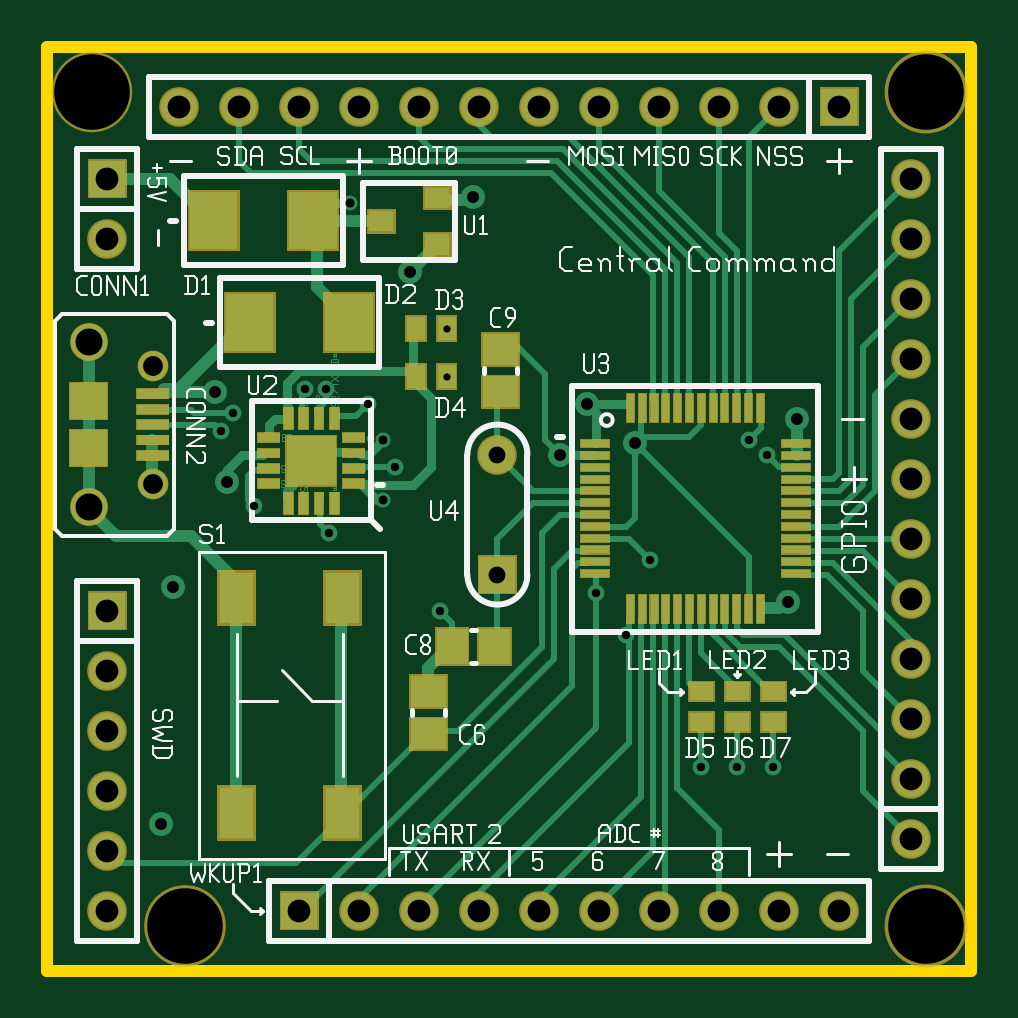
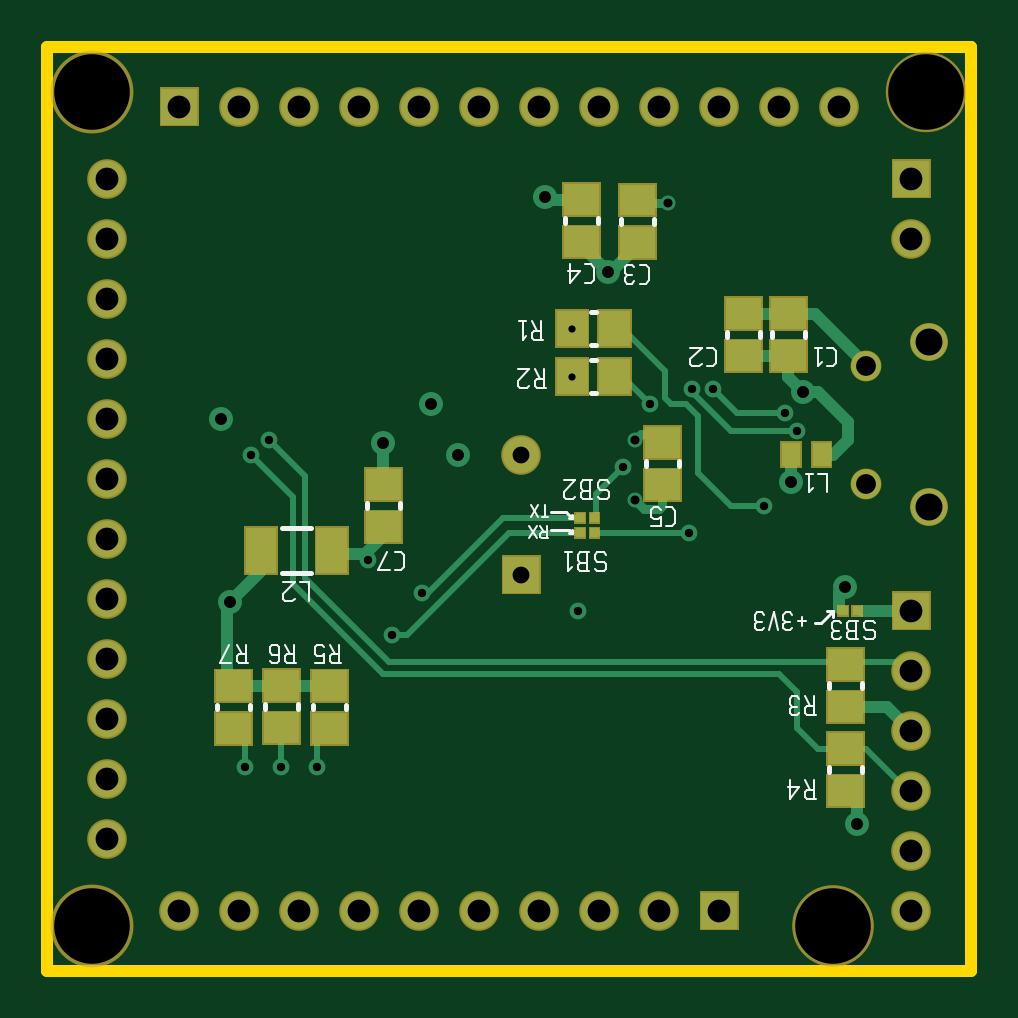
Circuit board: 8 layer files. Board 39.1 x 39.1 mm.
- bottom_copper: cc.bottom.gbl (6222 bytes)
- bottom_mask: cc.bottommask.gbs (3106 bytes)
- bottom_silk: cc.bottomsilk.gbo (9087 bytes)
- outline: cc.outline.gko (459 bytes)
- drill: cc.plated-drill.xln (1523 bytes)
- top_copper: cc.top.gtl (24793 bytes)
- top_mask: cc.topmask.gts (4938 bytes)
- top_silk: cc.topsilk.gto (42577 bytes)

=== bottom_copper: cc.bottom.gbl ===
G04 start of page 5 for group 3 idx 3 *
G04 Title: (unknown), bottom *
G04 Creator: pcb 20140316 *
G04 CreationDate: Sun 17 Jul 2016 04:20:40 PM GMT UTC *
G04 [redacted]*
G04 Format: Gerber/RS-274X *
G04 PCB-Dimensions (mil): [number-redacted] *
G04 PCB-Coordinate-Origin: lower left *
%MOIN*%
%FSLAX25Y25*%
%LNBOTTOM*%
%ADD88C,0.0335*%
%ADD87C,0.0453*%
%ADD86C,0.0380*%
%ADD85C,0.1260*%
%ADD84C,0.0140*%
%ADD83C,0.0118*%
%ADD82C,0.0280*%
%ADD81C,0.0250*%
%ADD80C,0.0400*%
%ADD79C,0.0240*%
%ADD78R,0.0295X0.0295*%
%ADD77R,0.0512X0.0512*%
%ADD76C,0.0492*%
%ADD75C,0.0610*%
%ADD74C,0.0600*%
%ADD73C,0.0001*%
%ADD72C,0.0150*%
%ADD71C,0.0200*%
%ADD70C,0.0100*%
G54D70*X110000Y35000D02*Y39000D01*
X108000Y41000D01*
X116000Y35000D02*Y42000D01*
X122000Y35000D02*Y39000D01*
G54D71*X123500Y48500D02*X107500D01*
G54D70*X122000Y39000D02*X124000Y41000D01*
G54D71*X99500Y88500D02*X99000Y89000D01*
Y83000D02*Y89000D01*
X124500Y62500D02*X119500Y67500D01*
X125000Y62500D02*Y50000D01*
X123500Y48500D01*
X119500Y67500D02*Y69500D01*
X107000Y70500D02*X102000D01*
X99000Y73500D01*
G54D70*X112000Y66500D02*X98000Y52500D01*
X114000Y65500D02*X99000Y50500D01*
X118000Y89500D02*X112000Y83500D01*
Y66500D01*
X121000Y87000D02*X114000Y80000D01*
Y65500D01*
X66500Y76500D02*X79000D01*
X91500Y64000D01*
X92500D01*
X66000Y74000D02*X78000D01*
X95000Y57000D01*
X97000D01*
X98000Y52500D02*X22000D01*
X99000Y50500D02*X33000D01*
G54D71*X21500Y45000D02*X15000D01*
X21500Y31000D02*X20000Y29500D01*
Y25500D01*
G54D70*X11500Y31000D02*X18500Y38000D01*
X22000D01*
G54D71*X15000Y45000D02*X11500Y41500D01*
G54D70*X11000Y51000D02*X12500Y52500D01*
X21500D01*
X33000Y50500D02*X30000Y47500D01*
Y41500D01*
X26500Y38000D01*
X22500D01*
G54D71*X11000Y61000D02*X19000D01*
X22000Y65000D02*X23000Y64000D01*
Y61500D01*
X26500Y97500D02*X21500Y92500D01*
Y89500D01*
X24000Y87000D01*
X25500D01*
X31000D02*Y82500D01*
G54D72*X51500Y129000D02*X56000D01*
G54D71*X72000Y130000D02*X71500Y129500D01*
X65500D01*
X56500Y122000D02*X61000Y117500D01*
X61500D01*
X66000Y122000D02*X61500Y117500D01*
X29000Y97500D02*X26500D01*
X29000D02*X31500Y100000D01*
Y103500D01*
X39000D01*
X38500Y110500D02*X27000D01*
X18500Y102000D01*
G54D72*X57000Y79500D02*X55500Y78000D01*
X53000D01*
X52500Y78500D01*
Y81500D01*
G54D70*X48000Y74000D02*X63500D01*
G54D72*X57000Y89500D02*X56000Y90500D01*
G54D70*X54500Y95500D02*X58500Y99500D01*
X59500D01*
X52000Y96500D02*Y101000D01*
X59000Y108000D01*
G54D72*X56000Y90500D02*X53000D01*
G54D70*X30000Y91000D02*X41000D01*
X32000Y94000D02*X40000D01*
X59000Y85000D02*X63500Y80500D01*
Y76500D01*
X35500Y78500D02*X41000D01*
X46500Y84000D01*
Y93500D01*
X48500Y95500D01*
X51000D01*
X52000Y96500D01*
X41000Y91000D02*X47500Y97500D01*
X40000Y94000D02*X44000Y98000D01*
G54D73*G36*
X73000Y70000D02*Y64000D01*
X79000D01*
Y70000D01*
X73000D01*
G37*
G54D74*X76000Y87000D03*
X83000Y11000D03*
X93000D03*
X103000D03*
X145000Y23000D03*
X113000Y11000D03*
X123000D03*
X133000D03*
X145000Y33000D03*
Y43000D03*
G54D73*G36*
X8000Y136000D02*Y130000D01*
X14000D01*
Y136000D01*
X8000D01*
G37*
G54D74*X11000Y123000D03*
X73000Y145000D03*
X63000D03*
X53000D03*
X43000D03*
X33000D03*
X23000D03*
G54D75*X8000Y105780D03*
G54D76*X18630Y101843D03*
G54D74*X145000Y53000D03*
Y63000D03*
Y73000D03*
Y83000D03*
Y93000D03*
Y103000D03*
Y113000D03*
Y123000D03*
Y133000D03*
G54D73*G36*
X130000Y148000D02*Y142000D01*
X136000D01*
Y148000D01*
X130000D01*
G37*
G54D74*X123000Y145000D03*
X113000D03*
X103000D03*
X93000D03*
X83000D03*
G54D73*G36*
X40000Y14000D02*Y8000D01*
X46000D01*
Y14000D01*
X40000D01*
G37*
G54D74*X53000Y11000D03*
X63000D03*
X73000D03*
G54D73*G36*
X8000Y64000D02*Y58000D01*
X14000D01*
Y64000D01*
X8000D01*
G37*
G54D75*Y78220D03*
G54D76*X18630Y82157D03*
G54D74*X11000Y51000D03*
Y41000D03*
Y31000D03*
Y21000D03*
Y11000D03*
G54D77*X98607Y74957D02*X99393D01*
X107595Y72181D02*Y69819D01*
G54D73*G36*
X65394Y77287D02*Y75713D01*
X66968D01*
Y77287D01*
X65394D01*
G37*
G36*
X63032D02*Y75713D01*
X64606D01*
Y77287D01*
X63032D01*
G37*
G36*
X65394Y74787D02*Y73213D01*
X66968D01*
Y74787D01*
X65394D01*
G37*
G36*
X63032D02*Y73213D01*
X64606D01*
Y74787D01*
X63032D01*
G37*
G54D77*X98607Y82043D02*X99393D01*
X52107Y81957D02*X52893D01*
X38607Y110543D02*X39393D01*
X38607Y103457D02*X39393D01*
X31107Y110543D02*X31893D01*
X31107Y103457D02*X31893D01*
X21607Y38043D02*X22393D01*
X21607Y44957D02*X22393D01*
X21607Y30957D02*X22393D01*
G54D73*G36*
X19213Y61787D02*Y60213D01*
X20787D01*
Y61787D01*
X19213D01*
G37*
G36*
X21575D02*Y60213D01*
X23149D01*
Y61787D01*
X21575D01*
G37*
G54D77*X21607Y52043D02*X22393D01*
G54D78*X25941Y87492D02*Y86508D01*
X31059Y87492D02*Y86508D01*
G54D77*X60457Y100393D02*Y99607D01*
Y108393D02*Y107607D01*
X67543Y100393D02*Y99607D01*
Y108393D02*Y107607D01*
X52107Y89043D02*X52893D01*
X65607Y122457D02*X66393D01*
X56226Y122357D02*X57012D01*
X65607Y129543D02*X66393D01*
X56226Y129443D02*X57012D01*
X119405Y72181D02*Y69819D01*
X115607Y48543D02*X116393D01*
X107607Y48457D02*X108393D01*
X115607Y41457D02*X116393D01*
X107607Y41371D02*X108393D01*
X123607Y48457D02*X124393D01*
X123607Y41371D02*X124393D01*
G54D79*X67559Y100000D03*
G54D80*X99000Y89000D03*
X91000Y95500D03*
G54D81*X57000Y89500D03*
G54D82*X54500Y95500D03*
G54D80*X126000Y93000D03*
G54D82*X118000Y89500D03*
X121000Y87000D03*
G54D80*X86500D03*
G54D79*X67559Y108000D03*
G54D80*X72000Y130000D03*
G54D81*X51500Y129000D03*
G54D80*X61500Y117500D03*
X29000Y97500D03*
G54D82*X44000Y98000D03*
X47500D03*
X30000Y91000D03*
X32000Y94000D03*
G54D80*X31000Y82500D03*
G54D81*X57000Y79500D03*
G54D82*X59000Y85000D03*
X35500Y78500D03*
G54D80*X22000Y65000D03*
G54D82*X66500Y61000D03*
G54D80*X124500Y62500D03*
G54D82*X101500Y69500D03*
X48000Y74000D03*
X110000Y35000D03*
X116000D03*
X122000D03*
X92500Y64000D03*
X97500Y57000D03*
G54D80*X20000Y25500D03*
G54D83*G54D71*G54D72*G54D84*G54D71*G54D84*G54D85*G54D71*G54D83*G54D71*G54D72*G54D71*G54D85*G54D71*G54D84*G54D71*G54D72*G54D84*G54D71*G54D84*G54D71*G54D85*G54D84*G54D71*G54D85*G54D82*G54D86*G54D87*G54D88*G54D86*G54D87*G54D88*G54D86*M02*

=== bottom_mask: cc.bottommask.gbs ===
G04 start of page 10 for group -4062 idx -4062 *
G04 Title: (unknown), soldermask *
G04 Creator: pcb 20140316 *
G04 CreationDate: Sun 17 Jul 2016 04:20:40 PM GMT UTC *
G04 [redacted]*
G04 Format: Gerber/RS-274X *
G04 PCB-Dimensions (mil): [number-redacted] *
G04 PCB-Coordinate-Origin: lower left *
%MOIN*%
%FSLAX25Y25*%
%LNBOTTOMMASK*%
%ADD123R,0.0355X0.0355*%
%ADD122R,0.0572X0.0572*%
%ADD121C,0.1361*%
%ADD120C,0.1341*%
%ADD119C,0.1381*%
%ADD118C,0.0513*%
%ADD117C,0.0631*%
%ADD116C,0.0660*%
%ADD115C,0.0001*%
G54D115*G36*
X72700Y70300D02*Y63700D01*
X79300D01*
Y70300D01*
X72700D01*
G37*
G54D116*X76000Y87000D03*
X83000Y11000D03*
X93000D03*
X103000D03*
X145000Y23000D03*
X113000Y11000D03*
X123000D03*
X133000D03*
X145000Y33000D03*
Y43000D03*
G54D115*G36*
X7700Y136300D02*Y129700D01*
X14300D01*
Y136300D01*
X7700D01*
G37*
G54D116*X11000Y123000D03*
X73000Y145000D03*
X63000D03*
X53000D03*
X43000D03*
X33000D03*
X23000D03*
G54D117*X8000Y105780D03*
G54D118*X18630Y101843D03*
G54D116*X145000Y53000D03*
Y63000D03*
Y73000D03*
Y83000D03*
Y93000D03*
Y103000D03*
Y113000D03*
Y123000D03*
Y133000D03*
G54D115*G36*
X129700Y148300D02*Y141700D01*
X136300D01*
Y148300D01*
X129700D01*
G37*
G54D116*X123000Y145000D03*
X113000D03*
X103000D03*
X93000D03*
X83000D03*
G54D115*G36*
X39700Y14300D02*Y7700D01*
X46300D01*
Y14300D01*
X39700D01*
G37*
G54D116*X53000Y11000D03*
X63000D03*
X73000D03*
G54D115*G36*
X7700Y64300D02*Y57700D01*
X14300D01*
Y64300D01*
X7700D01*
G37*
G54D117*X8000Y78220D03*
G54D118*X18630Y82157D03*
G54D116*X11000Y51000D03*
Y41000D03*
Y31000D03*
Y21000D03*
Y11000D03*
G54D119*X147500Y147500D03*
G54D120*X8500D03*
G54D119*X147500Y8500D03*
G54D121*X24000D03*
G54D122*X98607Y74957D02*X99393D01*
X107595Y72181D02*Y69819D01*
G54D115*G36*
X65194Y77487D02*Y75513D01*
X67168D01*
Y77487D01*
X65194D01*
G37*
G36*
X62832D02*Y75513D01*
X64806D01*
Y77487D01*
X62832D01*
G37*
G36*
X65194Y74987D02*Y73013D01*
X67168D01*
Y74987D01*
X65194D01*
G37*
G36*
X62832D02*Y73013D01*
X64806D01*
Y74987D01*
X62832D01*
G37*
G54D122*X98607Y82043D02*X99393D01*
X52107Y81957D02*X52893D01*
X38607Y110543D02*X39393D01*
X38607Y103457D02*X39393D01*
X31107Y110543D02*X31893D01*
X31107Y103457D02*X31893D01*
X21607Y38043D02*X22393D01*
X21607Y44957D02*X22393D01*
X21607Y30957D02*X22393D01*
G54D115*G36*
X19013Y61987D02*Y60013D01*
X20987D01*
Y61987D01*
X19013D01*
G37*
G36*
X21375D02*Y60013D01*
X23349D01*
Y61987D01*
X21375D01*
G37*
G54D122*X21607Y52043D02*X22393D01*
G54D123*X25941Y87492D02*Y86508D01*
X31059Y87492D02*Y86508D01*
G54D122*X60457Y100393D02*Y99607D01*
Y108393D02*Y107607D01*
X67543Y100393D02*Y99607D01*
Y108393D02*Y107607D01*
X52107Y89043D02*X52893D01*
X65607Y122457D02*X66393D01*
X56226Y122357D02*X57012D01*
X65607Y129543D02*X66393D01*
X56226Y129443D02*X57012D01*
X119405Y72181D02*Y69819D01*
X115607Y48543D02*X116393D01*
X107607Y48457D02*X108393D01*
X115607Y41457D02*X116393D01*
X107607Y41371D02*X108393D01*
X123607Y48457D02*X124393D01*
X123607Y41371D02*X124393D01*
M02*

=== bottom_silk: cc.bottomsilk.gbo (9087 bytes, source omitted) ===
=== outline: cc.outline.gko ===
G04 start of page 6 for group 4 idx 4 *
G04 Title: (unknown), outline *
G04 Creator: pcb 20140316 *
G04 CreationDate: Sun 17 Jul 2016 04:20:40 PM GMT UTC *
G04 [redacted]*
G04 Format: Gerber/RS-274X *
G04 PCB-Dimensions (mil): [number-redacted] *
G04 PCB-Coordinate-Origin: lower left *
%MOIN*%
%FSLAX25Y25*%
%LNOUTLINE*%
%ADD89C,0.0200*%
G54D89*X1000Y1000D02*Y155000D01*
X155000D02*Y1000D01*
X1000Y155000D02*X155000D01*
Y1000D02*X1000D01*
M02*

=== drill: cc.plated-drill.xln ===
M48
INCH
T97C0.014
T96C0.015
T95C0.020
T94C0.012
T93C0.033
T92C0.045
T91C0.038
T90C0.028
T98C0.126
%
T94
X006756Y010800
X006756Y010000
T97
X003000Y009100
X003200Y009400
X003550Y007850
X004400Y009800
X004750Y009800
X004800Y007400
X005450Y009550
X005900Y008500
X006650Y006100
X009250Y006400
X009750Y005700
X010150Y006950
X011000Y003500
X011600Y003500
X011800Y008950
X012100Y008700
X012200Y003500
T96
X005150Y012900
X005700Y008950
X005700Y007950
T95
X002000Y002550
X002200Y006500
X002900Y009750
X003100Y008250
X006150Y011750
X007200Y013000
X008650Y008700
X009100Y009550
X009900Y008900
X012450Y006250
X012600Y009300
T90
X007600Y008700
X007600Y006700
T93
X001863Y010184
X001863Y008216
T91
X001100Y013300
X001100Y012300
X001100Y006100
X001100Y005100
X001100Y004100
X001100Y003100
X001100Y002100
X001100Y001100
X002300Y014500
X003300Y014500
X004300Y014500
X004300Y001100
X005300Y014500
X005300Y001100
X006300Y014500
X006300Y001100
X007300Y014500
X007300Y001100
X008300Y014500
X008300Y001100
X009300Y014500
X009300Y001100
X010300Y014500
X010300Y001100
X011300Y014500
X011300Y001100
X012300Y014500
X012300Y001100
X013300Y014500
X013300Y001100
X014500Y013300
X014500Y012300
X014500Y011300
X014500Y010300
X014500Y009300
X014500Y008300
X014500Y007300
X014500Y006300
X014500Y005300
X014500Y004300
X014500Y003300
X014500Y002300
T92
X000800Y010578
X000800Y007822
T98
X000850Y014750
X002400Y000850
X014750Y014750
X014750Y000850
M30

=== top_copper: cc.top.gtl (24793 bytes, source omitted) ===
=== top_mask: cc.topmask.gts ===
G04 start of page 9 for group -4063 idx -4063 *
G04 Title: (unknown), componentmask *
G04 Creator: pcb 20140316 *
G04 CreationDate: Sun 17 Jul 2016 04:20:40 PM GMT UTC *
G04 [redacted]*
G04 Format: Gerber/RS-274X *
G04 PCB-Dimensions (mil): [number-redacted] *
G04 PCB-Coordinate-Origin: lower left *
%MOIN*%
%FSLAX25Y25*%
%LNTOPMASK*%
%ADD114R,0.0420X0.0420*%
%ADD113R,0.0355X0.0355*%
%ADD112R,0.0631X0.0631*%
%ADD111R,0.0180X0.0180*%
%ADD110R,0.0867X0.0867*%
%ADD109R,0.0651X0.0651*%
%ADD108R,0.0176X0.0176*%
%ADD107R,0.0572X0.0572*%
%ADD106R,0.0152X0.0152*%
%ADD105C,0.1361*%
%ADD104C,0.1341*%
%ADD103C,0.1381*%
%ADD102C,0.0513*%
%ADD101C,0.0631*%
%ADD100C,0.0660*%
%ADD99C,0.0001*%
G54D99*G36*
X72700Y70300D02*Y63700D01*
X79300D01*
Y70300D01*
X72700D01*
G37*
G54D100*X76000Y87000D03*
X83000Y11000D03*
X93000D03*
X103000D03*
X145000Y23000D03*
X113000Y11000D03*
X123000D03*
X133000D03*
X145000Y33000D03*
Y43000D03*
G54D99*G36*
X7700Y136300D02*Y129700D01*
X14300D01*
Y136300D01*
X7700D01*
G37*
G54D100*X11000Y123000D03*
X73000Y145000D03*
X63000D03*
X53000D03*
X43000D03*
X33000D03*
X23000D03*
G54D101*X8000Y105780D03*
G54D102*X18630Y101843D03*
G54D100*X145000Y53000D03*
Y63000D03*
Y73000D03*
Y83000D03*
Y93000D03*
Y103000D03*
Y113000D03*
Y123000D03*
Y133000D03*
G54D99*G36*
X129700Y148300D02*Y141700D01*
X136300D01*
Y148300D01*
X129700D01*
G37*
G54D100*X123000Y145000D03*
X113000D03*
X103000D03*
X93000D03*
X83000D03*
G54D99*G36*
X39700Y14300D02*Y7700D01*
X46300D01*
Y14300D01*
X39700D01*
G37*
G54D100*X53000Y11000D03*
X63000D03*
X73000D03*
G54D99*G36*
X7700Y64300D02*Y57700D01*
X14300D01*
Y64300D01*
X7700D01*
G37*
G54D101*X8000Y78220D03*
G54D102*X18630Y82157D03*
G54D100*X11000Y51000D03*
Y41000D03*
Y31000D03*
Y21000D03*
Y11000D03*
G54D103*X147500Y147500D03*
G54D104*X8500D03*
G54D103*X147500Y8500D03*
G54D105*X24000D03*
G54D106*X90496Y88827D02*X94039D01*
X90496Y86858D02*X94039D01*
X90496Y84890D02*X94039D01*
X90496Y82921D02*X94039D01*
X90496Y80953D02*X94039D01*
X90496Y78984D02*X94039D01*
X90496Y77016D02*X94039D01*
X90496Y75047D02*X94039D01*
X90496Y73079D02*X94039D01*
X90496Y71110D02*X94039D01*
X90496Y69142D02*X94039D01*
X90496Y67173D02*X94039D01*
X98173Y63039D02*Y59496D01*
X100142Y63039D02*Y59496D01*
X102110Y63039D02*Y59496D01*
X104079Y63039D02*Y59496D01*
X106047Y63039D02*Y59496D01*
X108016Y63039D02*Y59496D01*
X109984Y63039D02*Y59496D01*
X111953Y63039D02*Y59496D01*
X113921Y63039D02*Y59496D01*
X115890Y63039D02*Y59496D01*
X117858Y63039D02*Y59496D01*
X119827Y63039D02*Y59496D01*
G54D107*X68457Y55393D02*Y54607D01*
X75543Y55393D02*Y54607D01*
X64107Y40457D02*X64893D01*
X64107Y47543D02*X64893D01*
G54D106*X119827Y96504D02*Y92961D01*
X117858Y96504D02*Y92961D01*
X115890Y96504D02*Y92961D01*
X113921Y96504D02*Y92961D01*
X111953Y96504D02*Y92961D01*
X109984Y96504D02*Y92961D01*
X108016Y96504D02*Y92961D01*
X106047Y96504D02*Y92961D01*
X104079Y96504D02*Y92961D01*
X102110Y96504D02*Y92961D01*
X100142Y96504D02*Y92961D01*
X98173Y96504D02*Y92961D01*
G54D108*X51043Y82162D02*X53129D01*
X51043Y84721D02*X53129D01*
X36871Y87279D02*X38957D01*
X36871Y84721D02*X38957D01*
X36871Y82162D02*X38957D01*
G54D99*G36*
X40666Y90334D02*Y81666D01*
X49334D01*
Y90334D01*
X40666D01*
G37*
G54D108*X41162Y79957D02*Y77871D01*
X43721Y79957D02*Y77871D01*
X46279Y79957D02*Y77871D01*
X48838Y79957D02*Y77871D01*
X51043Y87279D02*X53129D01*
X51043Y89838D02*X53129D01*
X48838Y94129D02*Y92043D01*
X46279Y94129D02*Y92043D01*
X43721Y94129D02*Y92043D01*
X41162Y94129D02*Y92043D01*
X36871Y89838D02*X38957D01*
G54D109*X50110Y28677D02*Y25921D01*
Y64504D02*Y61748D01*
G54D110*X34733Y109787D02*Y108213D01*
G54D109*X32551Y28677D02*Y25921D01*
Y64504D02*Y61748D01*
G54D111*X16661Y97118D02*X20402D01*
X16661Y94559D02*X20402D01*
X16661Y92000D02*X20402D01*
X16661Y86882D02*X20402D01*
X16661Y89441D02*X20402D01*
G54D110*X28733Y126787D02*Y125213D01*
G54D112*X7803Y88063D02*X8000D01*
X7803Y95937D02*X8000D01*
G54D110*X51268Y109787D02*Y108213D01*
G54D113*X62441Y100492D02*Y99508D01*
X67559Y100492D02*Y99508D01*
X62441Y108492D02*Y107508D01*
X67559Y108492D02*Y107508D01*
G54D107*X76107Y104543D02*X76893D01*
X76107Y97457D02*X76893D01*
G54D110*X45268Y126787D02*Y125213D01*
G54D114*X56319Y125900D02*X56919D01*
X65700Y122000D02*X66300D01*
X65700Y129800D02*X66300D01*
G54D106*X123961Y67173D02*X127504D01*
X123961Y69142D02*X127504D01*
X123961Y71110D02*X127504D01*
X123961Y73079D02*X127504D01*
X123961Y75047D02*X127504D01*
X123961Y77016D02*X127504D01*
X123961Y78984D02*X127504D01*
X123961Y80953D02*X127504D01*
X123961Y82921D02*X127504D01*
X123961Y84890D02*X127504D01*
X123961Y86858D02*X127504D01*
X123961Y88827D02*X127504D01*
G54D113*X121508Y47559D02*X122492D01*
X115508D02*X116492D01*
X109508D02*X110492D01*
X115508Y42441D02*X116492D01*
X109508D02*X110492D01*
X121508D02*X122492D01*
M02*

=== top_silk: cc.topsilk.gto (42577 bytes, source omitted) ===
